Run: headless pygame with SDL's dummy video driver; simulated clock (each Clock.tick advances the game by its frame time, no real sleeping); random seed 0; keys injected as events and as key.get_pressed() state; mouse plan: one left click at the window centre at the start of phase 2, then a move to the lower-right quarter at the start of phase 3.
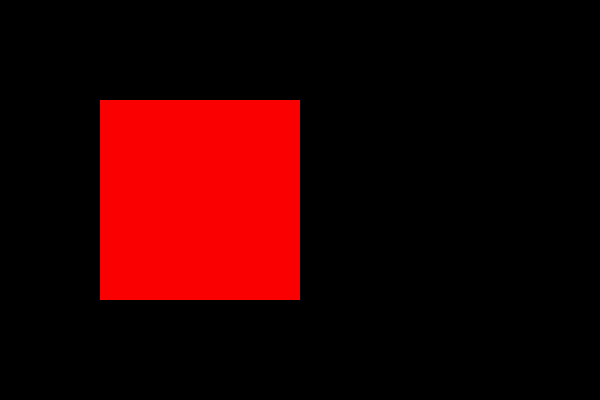
Frame 1 of 4 · flips 1–60 · no input
Frame 2 of 4 · flips 61–180 · clicked the window centre · tapped SPACE, RETURN · held RIGHT (→), D · screen unchanged from frame 1, image omitted
Frame 3 of 4 · flips 181–300 · moved the mouse to the lower-right quarter · held DOWN (↓), S · screen unchanged from frame 2, image omitted
Frame 4 of 4 · flips 301–420 · held LEFT (←), A, UP (↑), W · screen unchanged from frame 3, image omitted

The pygame program that drew these frames:

import pygame

# Initialiser Pygame
pygame.init()

# Définir les dimensions de la fenêtre
window_size = (600, 400)

# Créer la fenêtre
screen = pygame.display.set_mode(window_size)

# Définir les coordonnées et les dimensions de la zone à éclaircir
x, y = 100, 100
width, height = 200, 200

# Créer la surface de la zone à éclaircir
area_surface = pygame.Surface((width, height))

# Remplir la surface avec une couleur
area_surface.fill((255, 0, 0))

# Réduire la transparence de la surface (alpha = 50)
area_surface.set_alpha(50)

# Boucle principale du jeu
running = True
while running:
    for event in pygame.event.get():
        # Si l'utilisateur quitte, arrêter la boucle
        if event.type == pygame.QUIT:
            running = False

    # Récupérer la position de la souris
    mouse_x, mouse_y = pygame.mouse.get_pos()

    # Détecter si la souris est dans la zone
    if (x <= mouse_x <= x + width) and (y <= mouse_y <= y + height):
        # Dessiner la surface de la zone avec une transparence réduite
        screen.blit(area_surface, (x, y))
    else:
        # Dessiner la surface de la zone avec une transparence normale
        screen.blit(area_surface, (x, y))

    # Mettre à jour l'affichage
    pygame.display.flip()

# Quitter Pygame
pygame.quit()
